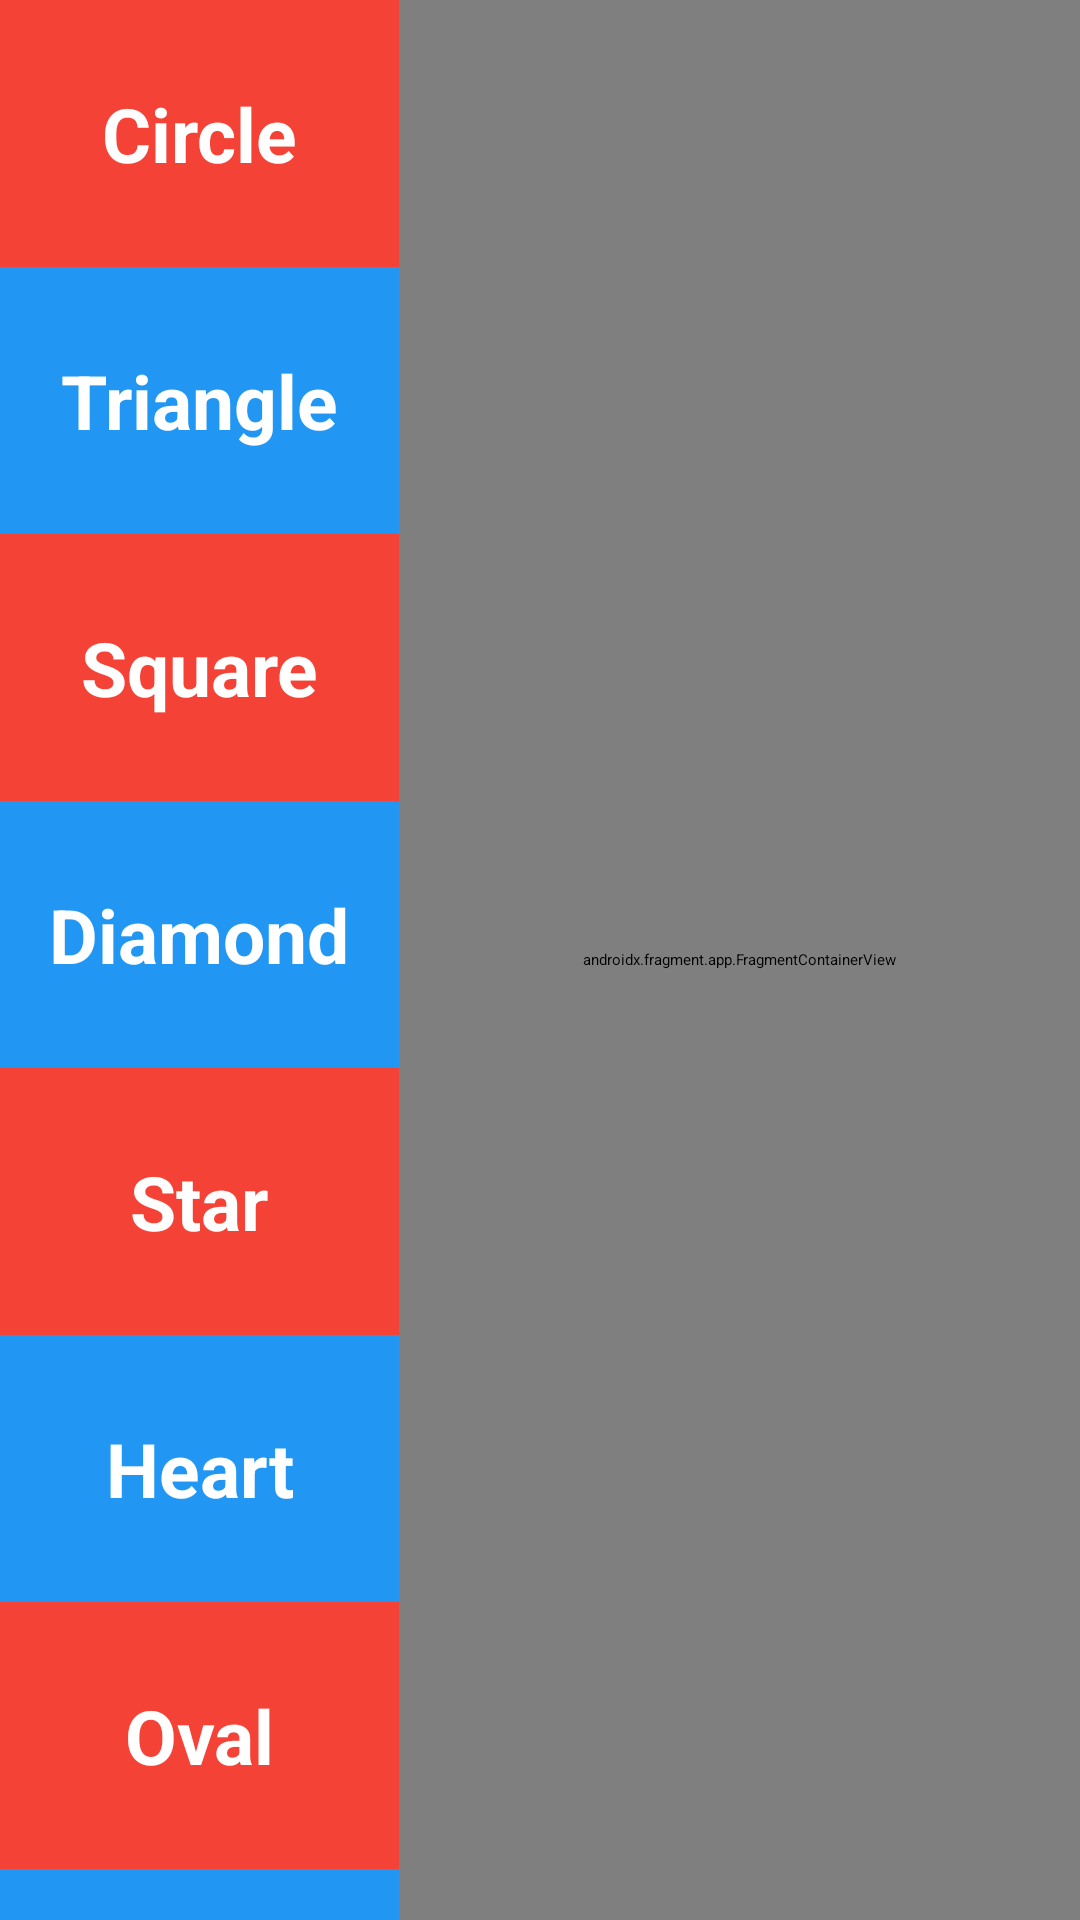

Layout XML and referenced resources for this Android screen:
<!-- AndroidManifest.xml: application theme Theme.ChildrenLearningApp -->
<!-- res/layout/activity_main_shapes.xml -->
<?xml version="1.0" encoding="utf-8"?>
<LinearLayout xmlns:android="http://schemas.android.com/apk/res/android"
    xmlns:app="http://schemas.android.com/apk/res-auto"
    xmlns:tools="http://schemas.android.com/tools"
    android:layout_width="match_parent"
    android:layout_height="match_parent"
    android:orientation="horizontal"
    tools:context="shapes.MainShapes">

    <LinearLayout
        android:layout_width="133dp"
        android:layout_height="match_parent"
        android:orientation="vertical">

        <ScrollView
            android:layout_width="match_parent"
            android:layout_height="match_parent">

            <LinearLayout
                android:layout_width="match_parent"
                android:layout_height="wrap_content"
                android:orientation="vertical">

                <TextView
                    android:id="@+id/btn_circle"
                    android:layout_width="match_parent"
                    android:layout_height="89dp"
                    android:background="#F44336"
                    android:gravity="center"
                    android:text="Circle"
                    android:textColor="#FFFFFF"
                    android:textSize="25sp"
                    android:textStyle="bold" />

                <TextView
                    android:id="@+id/btn_triangle"
                    android:layout_width="match_parent"
                    android:layout_height="89dp"
                    android:background="#2196F3"
                    android:gravity="center"
                    android:text="Triangle"
                    android:textColor="#FFFFFF"
                    android:textSize="25sp"
                    android:textStyle="bold" />

                <TextView
                    android:id="@+id/btn_square"
                    android:layout_width="match_parent"
                    android:layout_height="89dp"
                    android:background="#F44336"
                    android:gravity="center"
                    android:text="Square"
                    android:textColor="#FFFFFF"
                    android:textSize="25sp"
                    android:textStyle="bold" />

                <TextView
                    android:id="@+id/btn_diamond"
                    android:layout_width="match_parent"
                    android:layout_height="89dp"
                    android:background="#2196F3"
                    android:gravity="center"
                    android:text="Diamond"
                    android:textColor="#FFFFFF"
                    android:textSize="25sp"
                    android:textStyle="bold" />

                <TextView
                    android:id="@+id/btn_star"
                    android:layout_width="match_parent"
                    android:layout_height="89dp"
                    android:background="#F44336"
                    android:gravity="center"
                    android:text="Star"
                    android:textColor="#FFFFFF"
                    android:textSize="25sp"
                    android:textStyle="bold" />

                <TextView
                    android:id="@+id/btn_heart"
                    android:layout_width="match_parent"
                    android:layout_height="89dp"
                    android:background="#2196F3"
                    android:gravity="center"
                    android:text="Heart"
                    android:textColor="#FFFFFF"
                    android:textSize="25sp"
                    android:textStyle="bold" />

                <TextView
                    android:id="@+id/btn_oval"
                    android:layout_width="match_parent"
                    android:layout_height="89dp"
                    android:background="#F44336"
                    android:gravity="center"
                    android:text="Oval"
                    android:textColor="#FFFFFF"
                    android:textSize="25sp"
                    android:textStyle="bold" />

                <TextView
                    android:id="@+id/btn_rectangle"
                    android:layout_width="match_parent"
                    android:layout_height="89dp"
                    android:background="#2196F3"
                    android:gravity="center"
                    android:text="Rectangle"
                    android:textColor="#FFFFFF"
                    android:textSize="25sp"
                    android:textStyle="bold" />

                <TextView
                    android:id="@+id/btn_pentagon"
                    android:layout_width="match_parent"
                    android:layout_height="89dp"
                    android:background="#F44336"
                    android:gravity="center"
                    android:text="Pentagon"
                    android:textColor="#FFFFFF"
                    android:textSize="25sp"
                    android:textStyle="bold" />

                <TextView
                    android:id="@+id/btn_hexagon"
                    android:layout_width="match_parent"
                    android:layout_height="89dp"
                    android:background="#2196F3"
                    android:gravity="center"
                    android:text="Hexagon"
                    android:textColor="#FFFFFF"
                    android:textSize="25sp"
                    android:textStyle="bold" />

            </LinearLayout>
        </ScrollView>

    </LinearLayout>

    <androidx.fragment.app.FragmentContainerView
        android:id="@+id/fragmentContainerView"
        android:name="shapes.ShapeCircle"
        android:layout_width="match_parent"
        android:layout_height="match_parent"
        android:layout_weight="1" />
</LinearLayout>
<!-- resources referenced by this layout -->
<resources>

</resources>
